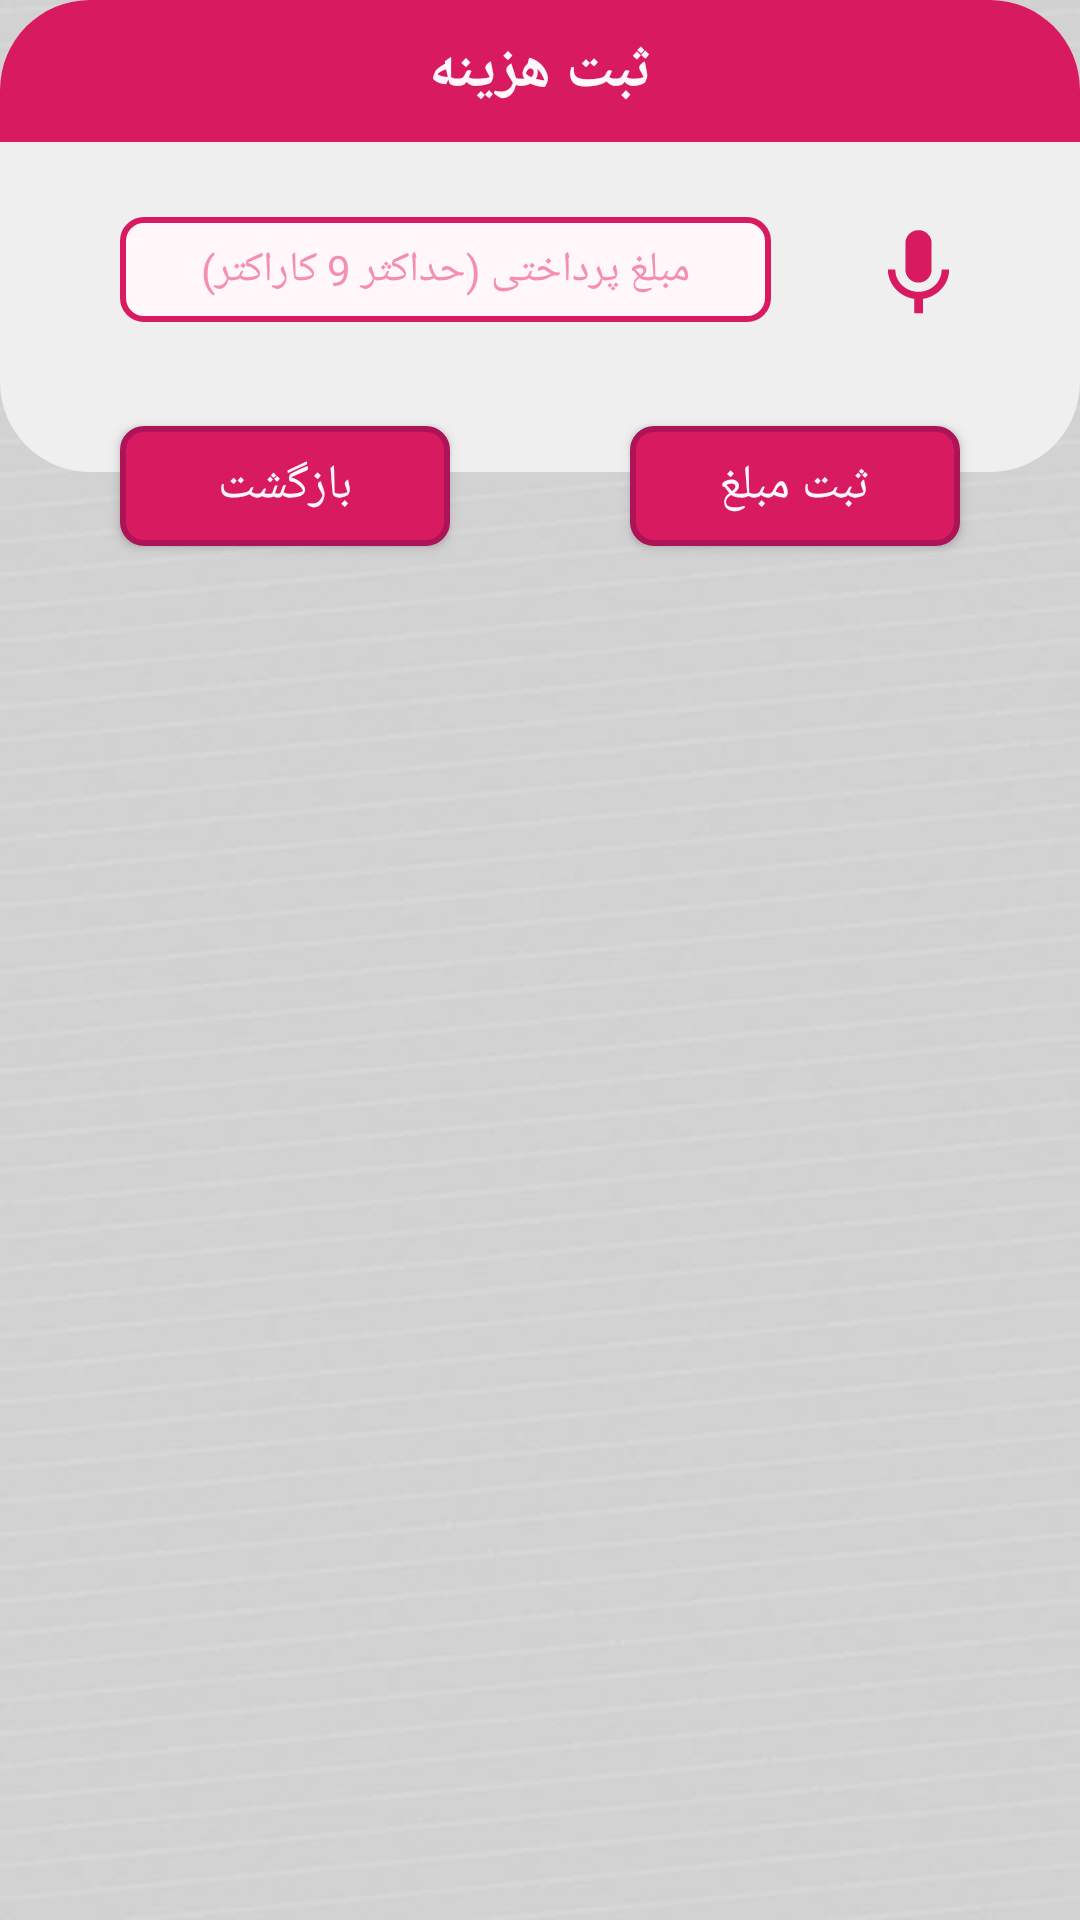

This screen was rendered from an Android layout file. Write that file and the resources it references.
<!-- AndroidManifest.xml: application theme Theme.TickVision -->
<!-- res/layout/payment_dialog_layout.xml -->
<?xml version="1.0" encoding="utf-8"?>
<RelativeLayout xmlns:android="http://schemas.android.com/apk/res/android"
    xmlns:tools="http://schemas.android.com/tools"
    android:layout_width="wrap_content"
    android:layout_height="wrap_content"
    android:layout_margin="@dimen/margin_layout_dialog">

    <RelativeLayout
        android:id="@+id/layout"
        android:layout_width="match_parent"
        android:layout_height="wrap_content"
        android:background="@drawable/dialog_background">

        <TextView
            android:id="@+id/tv_title_dialog"
            android:layout_width="match_parent"
            android:layout_height="wrap_content"
            android:background="@drawable/red_tv_background"
            android:padding="10dp"
            android:text="@string/save_payment_text"
            android:textAlignment="center"
            android:textColor="@color/primary_text_color"
            android:textSize="@dimen/title_size"
            android:textStyle="bold" />

        <LinearLayout
            android:layout_width="match_parent"
            android:layout_height="wrap_content"
            android:layout_marginTop="25dp"
            android:gravity="center"
            android:layout_below="@id/tv_title_dialog"
            android:layout_marginStart="@dimen/btn_margin_left_right"
            android:layout_centerHorizontal="true"
            android:layout_marginBottom="50dp"
            android:layoutDirection="rtl"
            android:orientation="horizontal">

            <ImageView
                android:id="@+id/btn_voice"
                android:layout_width="wrap_content"
                android:layout_height="match_parent"
                android:layout_gravity="center"
                android:layout_marginEnd="10dp"
                android:layout_marginStart="15dp"
                android:src="@drawable/red_voice_icon"
                tools:ignore="ContentDescription,ImageContrastCheck" />

            <EditText
                android:id="@+id/edt_price"
                android:layout_width="match_parent"
                android:layout_height="@dimen/edt_height_size"
                android:layout_gravity="center"
                android:background="@drawable/red_edt_background"
                android:textColor="@color/primary_color"
                android:gravity="center"
                android:layout_marginStart="20dp"
                android:layout_marginEnd="20dp"
                android:maxLength="9"
                android:hint="@string/payment_amount_text"
                android:inputType="number"
                android:textColorHint="@color/primary_light_color"
                android:textCursorDrawable="@drawable/red_cursor"
                android:textSize="@dimen/normal_text_size"
                tools:ignore="Autofill,TouchTargetSizeCheck,TextContrastCheck,VisualLintTextFieldSize" />

        </LinearLayout>

    </RelativeLayout>

    <Button
        android:id="@+id/btn_cancel"
        android:layout_width="@dimen/btn_dialog_width"
        android:layout_height="@dimen/btn_dialog_height"
        android:layout_alignParentStart="true"
        android:layout_marginStart="@dimen/btn_margin_left_right"
        android:layout_marginTop="142dp"
        android:background="@drawable/red_btn_background"
        android:fontFamily="@font/iran_sans"
        android:gravity="center"
        android:text="@string/back_text"
        android:textColor="@color/primary_text_color"
        android:textSize="@dimen/btn_text_size"
        tools:ignore="TouchTargetSizeCheck" />

    <Button
        android:id="@+id/btn_save"
        android:layout_width="@dimen/btn_dialog_width"
        android:layout_height="@dimen/btn_dialog_height"
        android:layout_alignParentEnd="true"
        android:layout_marginTop="142dp"
        android:layout_marginEnd="@dimen/btn_margin_left_right"
        android:background="@drawable/red_btn_background"
        android:fontFamily="@font/iran_sans"
        android:gravity="center"
        android:text="@string/save_price_text"
        android:textColor="@color/primary_text_color"
        android:textSize="@dimen/btn_text_size"
        tools:ignore="TouchTargetSizeCheck" />

</RelativeLayout>
<!-- resources referenced by this layout -->
<resources>
  <color name="primary_color">#D81B60</color>
  <color name="primary_light_color">#F48FB1</color>
  <color name="primary_text_color">#FFF7FA</color>
  <dimen name="btn_dialog_height">40dp</dimen>
  <dimen name="btn_dialog_width">110dp</dimen>
  <dimen name="btn_margin_left_right">40dp</dimen>
  <dimen name="btn_text_size">16sp</dimen>
  <dimen name="edt_height_size">35dp</dimen>
  <dimen name="margin_layout_dialog">25dp</dimen>
  <dimen name="normal_text_size">14sp</dimen>
  <dimen name="title_size">20sp</dimen>
  <!-- drawable dialog_background (drawable) -->
  <?xml version="1.0" encoding="utf-8"?>
  <shape xmlns:android="http://schemas.android.com/apk/res/android"
      android:shape="rectangle">
      <solid android:color="@color/dialog_background_color" />
      <corners android:radius="@dimen/large_radius_size" />
  </shape>
  <!-- drawable red_btn_background (drawable) -->
  <?xml version="1.0" encoding="utf-8"?>
  <shape xmlns:android="http://schemas.android.com/apk/res/android"
      android:shape="rectangle">
      <solid android:color="@color/primary_color" />
      <stroke
          android:width="@dimen/normal_stroke_size"
          android:color="@color/primary_dark_color" />
      <corners android:radius="@dimen/normal_radius_size" />
  </shape>
  <!-- drawable red_cursor (drawable) -->
  <?xml version="1.0" encoding="utf-8"?>
  <shape xmlns:android="http://schemas.android.com/apk/res/android">
      <size android:width="2.3dp" />
      <solid android:color="@color/primary_color" />
  </shape>
  <!-- drawable red_edt_background (drawable) -->
  <?xml version="1.0" encoding="utf-8"?>
  <shape xmlns:android="http://schemas.android.com/apk/res/android"
      android:shape="rectangle">
      <solid android:color="@color/primary_text_color" />
      <stroke
          android:width="@dimen/normal_stroke_size"
          android:color="@color/primary_color" />
      <corners android:radius="@dimen/normal_radius_size" />
  </shape>
  <!-- drawable red_tv_background (drawable) -->
  <?xml version="1.0" encoding="utf-8"?>
  <shape android:shape="rectangle" xmlns:android="http://schemas.android.com/apk/res/android">
      <solid android:color="@color/primary_color"/>
      <corners android:topRightRadius="@dimen/large_radius_size" android:topLeftRadius="@dimen/large_radius_size"/>
  </shape>
  <!-- drawable red_voice_icon (drawable) -->
  <vector xmlns:android="http://schemas.android.com/apk/res/android"
      android:width="38dp"
      android:height="38dp"
      android:viewportWidth="24"
      android:viewportHeight="24">
      <path
          android:fillColor="@color/primary_color"
          android:pathData="M12,15c1.66,0 2.99,-1.34 2.99,-3L15,6c0,-1.66 -1.34,-3 -3,-3S9,4.34 9,6v6c0,1.66 1.34,3 3,3zM17.3,12c0,3 -2.54,5.1 -5.3,5.1S6.7,15 6.7,12L5,12c0,3.42 2.72,6.23 6,6.72L11,22h2v-3.28c3.28,-0.48 6,-3.3 6,-6.72h-1.7z" />
  </vector>
  <string name="back_text">بازگشت</string>
  <string name="payment_amount_text">مبلغ پرداختی (حداکثر 9 کاراکتر)</string>
  <string name="save_payment_text">ثبت هزینه</string>
  <string name="save_price_text">ثبت مبلغ</string>
  <style name="Theme.TickVision" parent="Theme.AppCompat.Light.NoActionBar">
          <item name="android:colorPrimary">@color/primary_color</item>
          <item name="android:colorPrimaryDark">@color/primary_dark_color</item>
          <item name="colorAccent">@color/accent_color</item>
          <item name="fontFamily">@font/iran_sans</item>
          <item name="colorControlNormal">@color/gray</item>
          <item name="colorControlActivated">@color/primary_color</item>
          <item name="android:windowBackground">@drawable/background</item>
      </style>
  <color name="dialog_background_color">#EFEFEF</color>
  <dimen name="large_radius_size">30dp</dimen>
  <dimen name="normal_stroke_size">2dp</dimen>
  <color name="primary_dark_color">#AD1457</color>
  <dimen name="normal_radius_size">7dp</dimen>
  <color name="accent_color">#00ACC1</color>
  <color name="gray">#808080</color>
  <!-- drawable background: jpg bitmap (drawable, 19457 bytes) -->
</resources>
